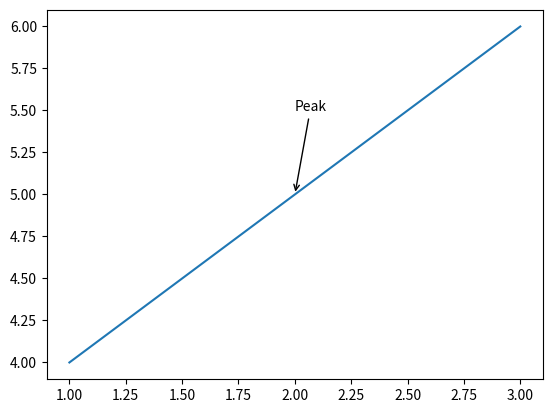

Python code for this plot:
import matplotlib.pyplot as plt
plt.plot([1, 2, 3], [4, 5, 6])
plt.annotate("Peak", xy=(2, 5), xytext=(2, 5.5), 
             arrowprops=dict(arrowstyle="->"))
plt.show()
